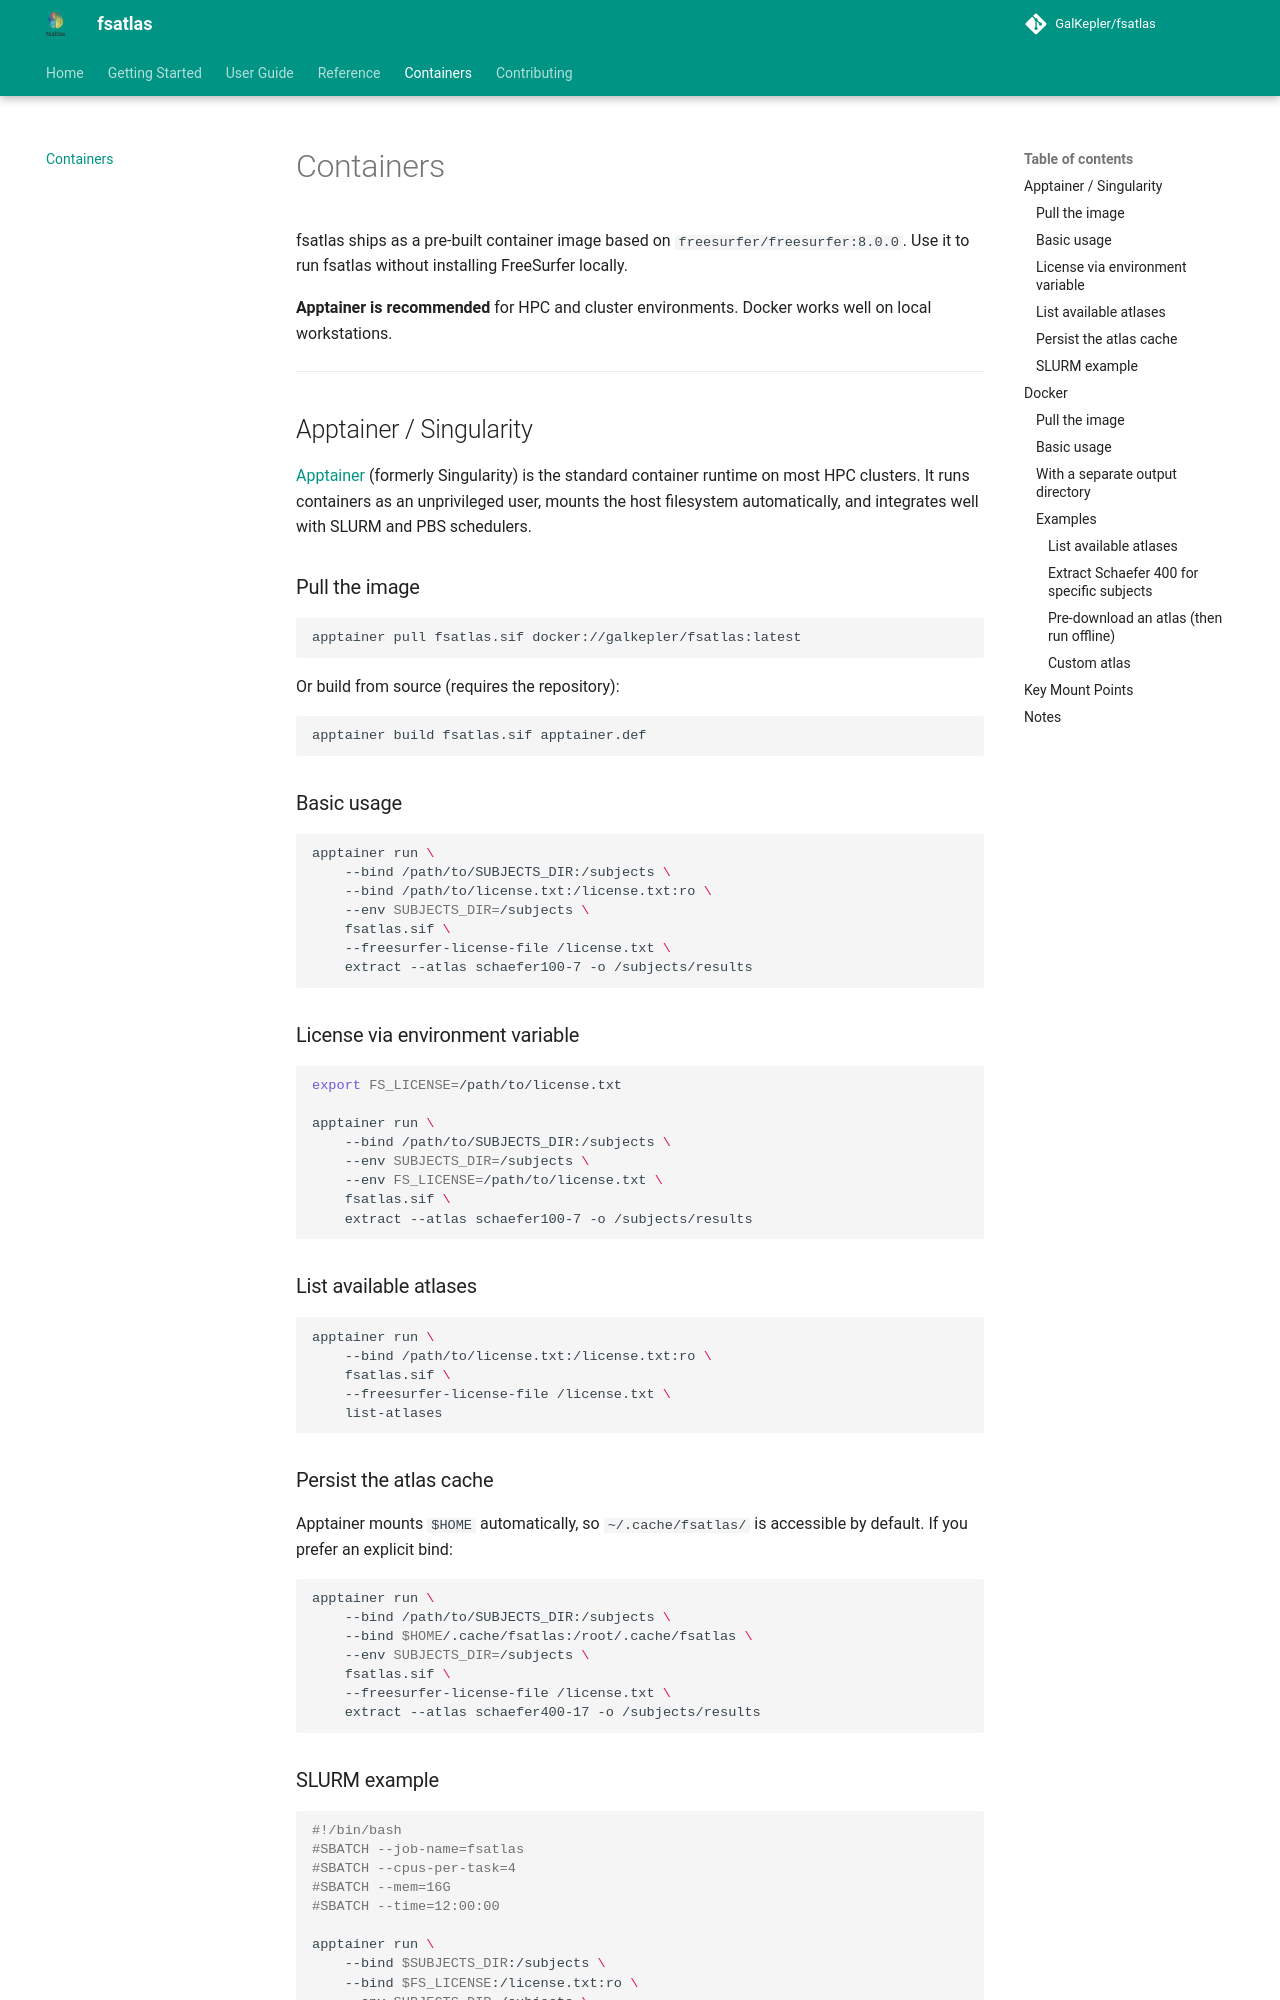

repository: GalKepler/fsatlas · page: docker/index.html · generator: mkdocs

# Containers

fsatlas ships as a pre-built container image based on `freesurfer/freesurfer:8.0.0`. Use it to run fsatlas without installing FreeSurfer locally.

**Apptainer is recommended** for HPC and cluster environments. Docker works well on local workstations.

---

## Apptainer / Singularity

[Apptainer](https://apptainer.org/) (formerly Singularity) is the standard container runtime on most HPC clusters. It runs containers as an unprivileged user, mounts the host filesystem automatically, and integrates well with SLURM and PBS schedulers.

### Pull the image

```bash
apptainer pull fsatlas.sif docker://galkepler/fsatlas:latest
```

Or build from source (requires the repository):

```bash
apptainer build fsatlas.sif apptainer.def
```

### Basic usage

```bash
apptainer run \
    --bind /path/to/SUBJECTS_DIR:/subjects \
    --bind /path/to/license.txt:/license.txt:ro \
    --env SUBJECTS_DIR=/subjects \
    fsatlas.sif \
    --freesurfer-license-file /license.txt \
    extract --atlas schaefer100-7 -o /subjects/results
```

### License via environment variable

```bash
export FS_LICENSE=/path/to/license.txt

apptainer run \
    --bind /path/to/SUBJECTS_DIR:/subjects \
    --env SUBJECTS_DIR=/subjects \
    --env FS_LICENSE=/path/to/license.txt \
    fsatlas.sif \
    extract --atlas schaefer100-7 -o /subjects/results
```

### List available atlases

```bash
apptainer run \
    --bind /path/to/license.txt:/license.txt:ro \
    fsatlas.sif \
    --freesurfer-license-file /license.txt \
    list-atlases
```

### Persist the atlas cache

Apptainer mounts `$HOME` automatically, so `~/.cache/fsatlas/` is accessible by default. If you prefer an explicit bind:

```bash
apptainer run \
    --bind /path/to/SUBJECTS_DIR:/subjects \
    --bind $HOME/.cache/fsatlas:/root/.cache/fsatlas \
    --env SUBJECTS_DIR=/subjects \
    fsatlas.sif \
    --freesurfer-license-file /license.txt \
    extract --atlas schaefer400-17 -o /subjects/results
```
